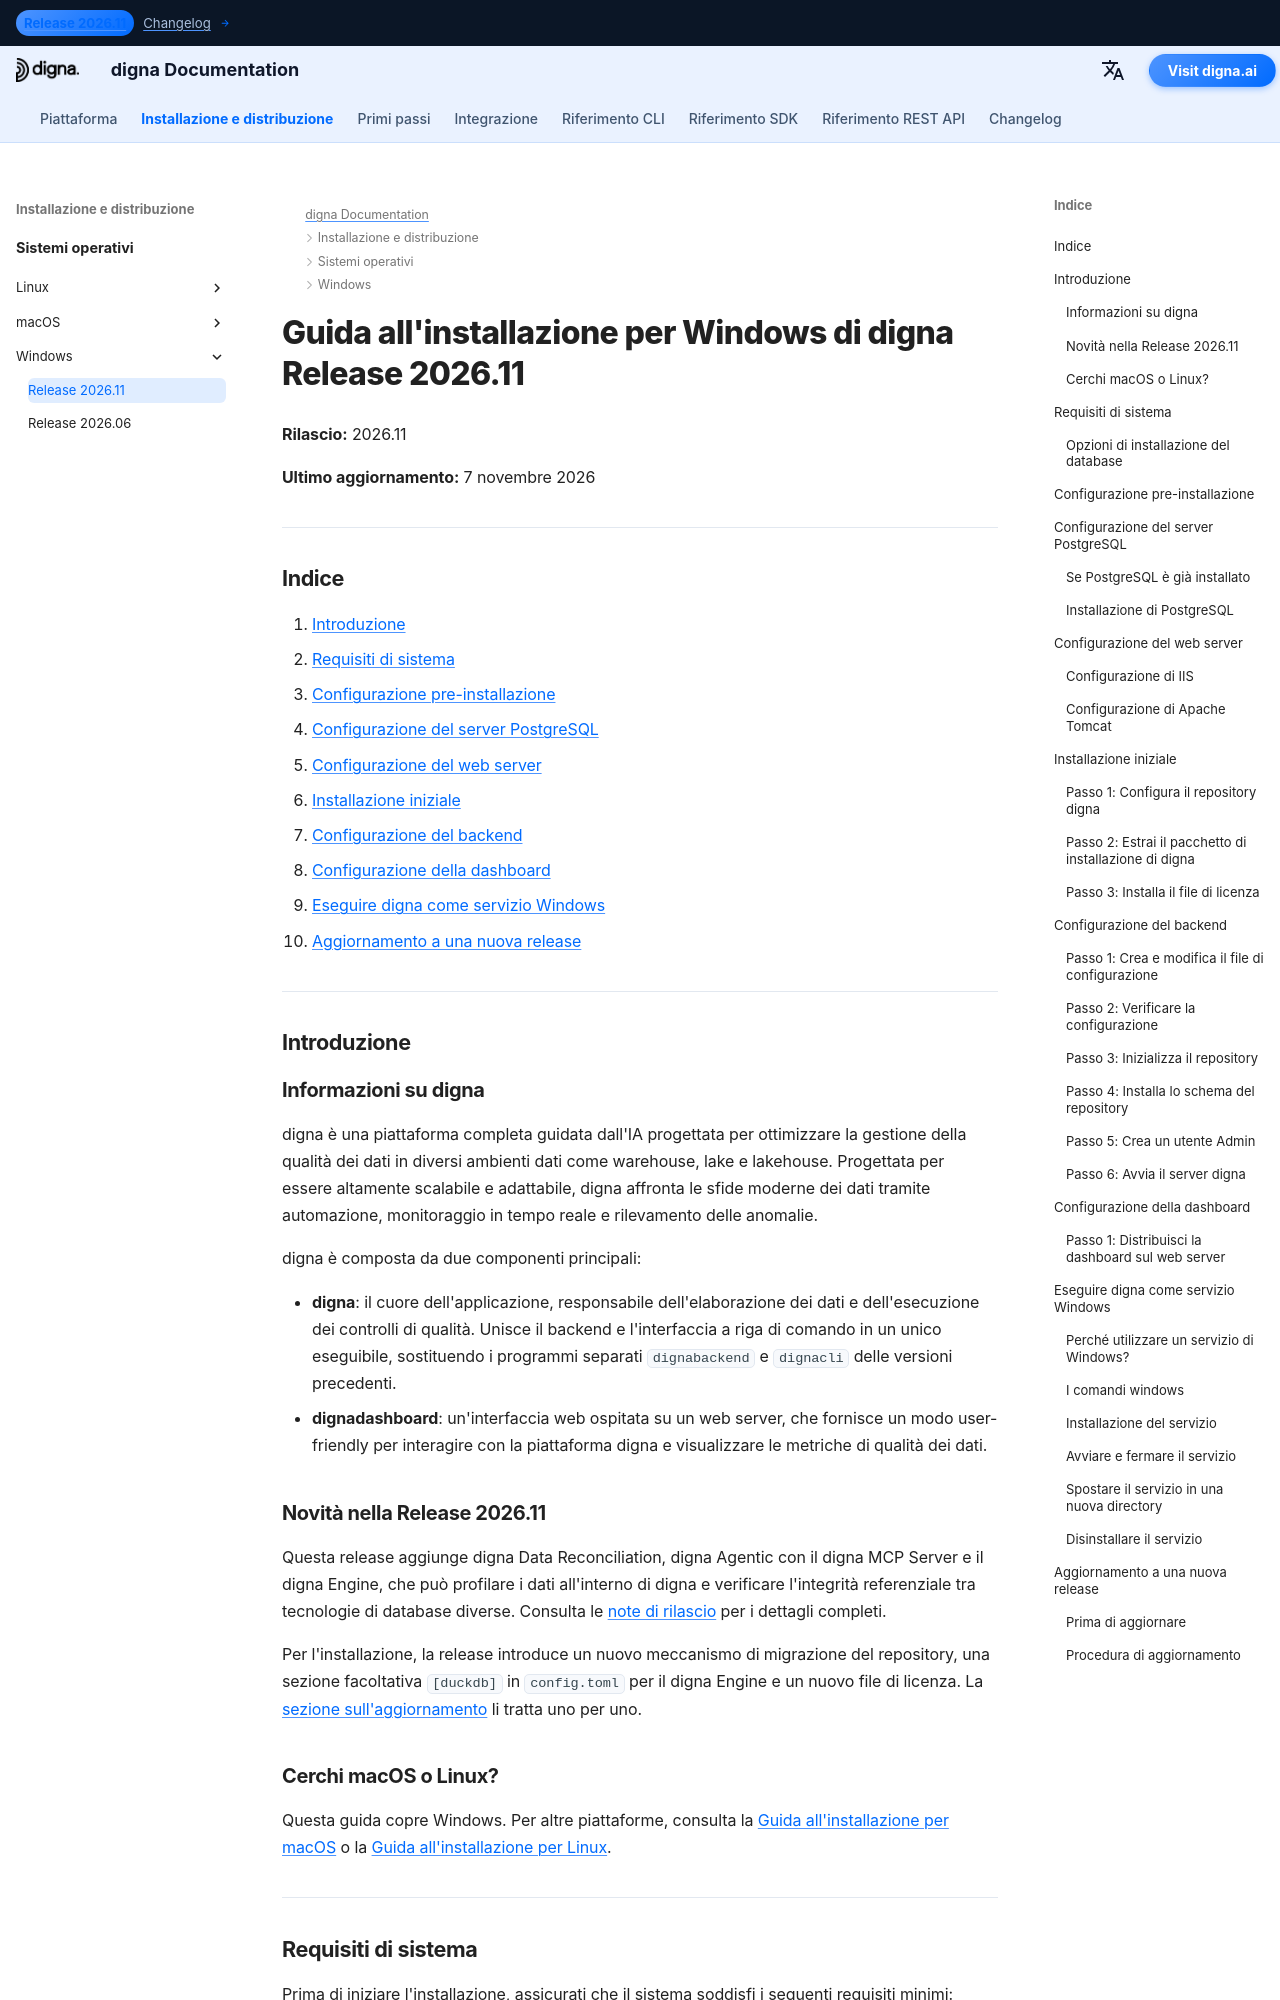

repository: dignaai/digna-docs · page: it/installation_deployment/Windows/Release 2026.11/installation_guide_digna_windows_2026_11/index.html · generator: mkdocs

---
title: Guida all'installazione per Windows – digna Release 2026.11 | Documentazione digna
description: Guida passo passo per l'installazione di digna Release 2026.11 su Windows — requisiti di sistema, configurazione di PostgreSQL, configurazione del web server, configurazione del backend e della dashboard, esecuzione di digna come servizio Windows e aggiornamento dalla Release 2026.06.
keywords: digna installazione windows, guida deploy digna, configurazione backend digna, installazione dashboard digna, configurazione postgresql, servizio windows digna, guida aggiornamento digna
image: /assets/logo_square.png
---

# Guida all'installazione per Windows di digna Release 2026.11

**Rilascio:** 2026.11

**Ultimo aggiornamento:** 7 novembre 2026


---

## Indice

1. [Introduzione](#introduction)
2. [Requisiti di sistema](#system-requirements)
3. [Configurazione pre-installazione](#pre-installation-setup)
4. [Configurazione del server PostgreSQL](#postgresql-server-setup)
5. [Configurazione del web server](#web-server-configuration)
6. [Installazione iniziale](#initial-installation)
7. [Configurazione del backend](#backend-configuration)
8. [Configurazione della dashboard](#dashboard-configuration)
9. [Eseguire digna come servizio Windows](#running-digna-as-a-windows-service)
10. [Aggiornamento a una nuova release](#upgrading-to-a-new-release)

---

## Introduzione {: #introduction }

### Informazioni su digna

digna è una piattaforma completa guidata dall'IA progettata per ottimizzare la gestione della qualità dei dati in diversi ambienti dati come warehouse, lake e lakehouse. Progettata per essere altamente scalabile e adattabile, digna affronta le sfide moderne dei dati tramite automazione, monitoraggio in tempo reale e rilevamento delle anomalie.

digna è composta da due componenti principali:

- **digna**: il cuore dell'applicazione, responsabile dell'elaborazione dei dati e dell'esecuzione dei controlli di qualità. Unisce il backend e l'interfaccia a riga di comando in un unico eseguibile, sostituendo i programmi separati `dignabackend` e `dignacli` delle versioni precedenti.
- **dignadashboard**: un'interfaccia web ospitata su un web server, che fornisce un modo user-friendly per interagire con la piattaforma digna e visualizzare le metriche di qualità dei dati.

### Novità nella Release 2026.11

Questa release aggiunge digna Data Reconciliation, digna Agentic con il digna MCP Server e il digna Engine, che può profilare i dati all'interno di digna e verificare l'integrità referenziale tra tecnologie di database diverse. Consulta le [note di rilascio](../../../changelog/Release_202611.md) per i dettagli completi.

Per l'installazione, la release introduce un nuovo meccanismo di migrazione del repository, una sezione facoltativa `[duckdb]` in `config.toml` per il digna Engine e un nuovo file di licenza. La [sezione sull'aggiornamento](#upgrading-to-a-new-release) li tratta uno per uno.
